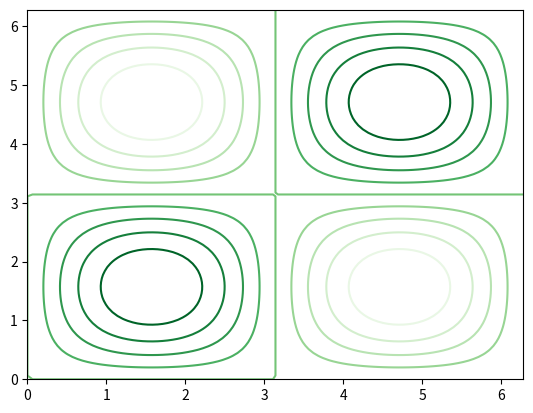

Write Python code to recreate this figure.
import matplotlib.pyplot as plt
import numpy as np
from numpy import sin, cos, pi, sqrt

n = 100
x = np.linspace(0, 2*pi, n)
y = np.linspace(0, 2*pi, n)
X, Y = np.meshgrid(x, y)

# (u, v) = \nabla -cos(X)*cos(Y)    Pre-calculate u and v manually.
###  Calculate u  ###
z = sin(X) * sin(Y)

# Plot
plt.contour(X, Y, z, 10, cmap = 'Greens')
plt.show()